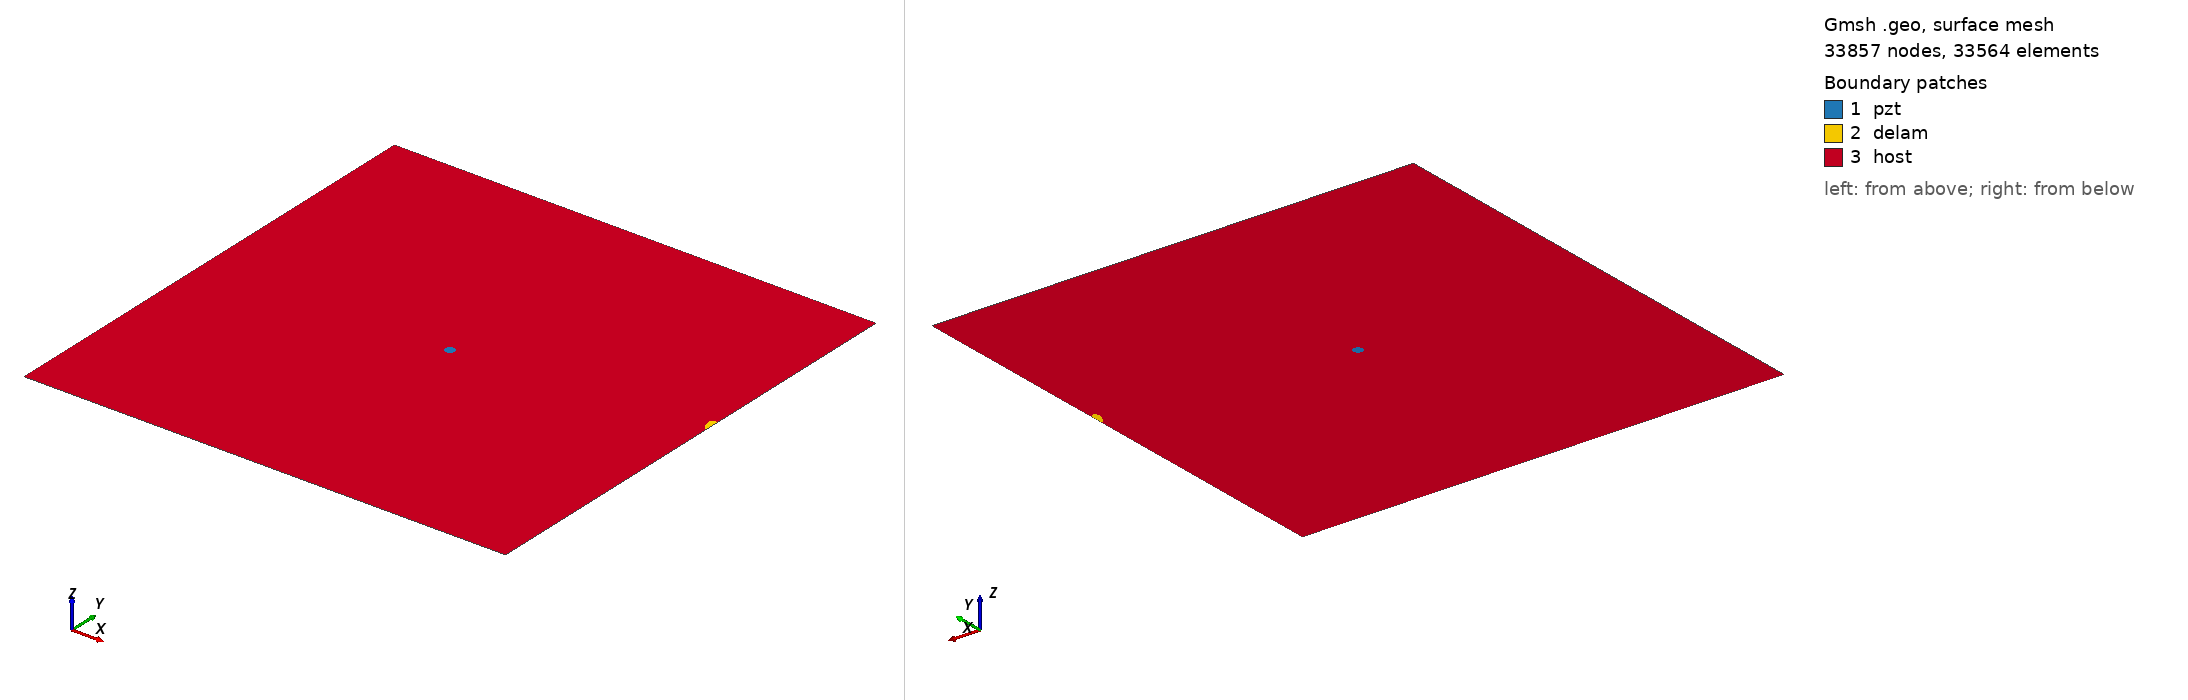

Gmsh geometry script, surface-meshed: 33857 nodes, 33564 surface elements. Boundary patches (legend numbers): 1 pzt, 2 delam, 3 host. Left view from above one corner, right view from below the opposite corner. Legend entries are the model's physical surfaces. The drawing asked Gmsh for element sizes between 1% and 20% of the model's largest extent; the script's own settings can give other sizes.

=== m2_81_delam1_position_no_60_a_10mm_b_5mm_angle_120.geo (drawn) ===
SetFactory("OpenCASCADE");
L=0.500000; 
W=0.500000; 
a=0.010000; 
b=0.005000; 
x=0.500000; 
y=0.277778; 
alpha=0.666667 *Pi; 
r=0.005000; 
xpzt=0.250000; 
ypzt=0.250000; 
//+
Point(1) = {0, 0, 0, 1.0};
//+
Point(2) = {L, 0, 0, 1.0};
//+
Point(3) = {L, W, 0, 1.0};
//+
Point(4) = {0, W, 0, 1.0};
//+
Line(1) = {1, 2};
//+
Line(2) = {2, 3};
//+
Line(3) = {3, 4};
//+
Line(4) = {4, 1};
//+
Circle(5) = {xpzt, ypzt, -0, r, 0, 2*Pi};
//+
Ellipse(6) = {x, y, -0, a, b, 0, 2*Pi};
//+
Rotate {{0, 0, 1}, {x, y, 0}, alpha} {
  Curve{6}; 
}
//+
BooleanDifference{ Curve{6}; Delete; }{ Curve{2}; }
//+
Delete {
  Curve{7}; 
}
//Delete {
//  Curve{8}; 
//}
//+
Delete {
  Curve{2}; 
}
//+
Line(9) = {7, 8};
//+
Line(10) = {2, 7};
//+
Line(11) = {8, 3};
//+
Curve Loop(1) = {5};
//+
Plane Surface(1) = {1};
//+
Curve Loop(2) = {9, 8, 6};
//+
Plane Surface(2) = {2};
//+
Curve Loop(3) = {10, -6, -8, 11, 3, 4, 1};
//+
Curve Loop(4) = {5};
//+
Plane Surface(3) = {3, 4};
//+
Point(9) = {xpzt, ypzt, 0, 1.0};
//+
Point{9} In Surface {1};// mesh node at centre of pzt
//+
Physical Surface("pzt") = {1};
//+
Physical Surface("delam") = {2};
//+
Physical Surface("host") = {3};


Mesh.Algorithm = 6; // Frontal
Mesh.CharacteristicLengthFactor = 0.070000;
Mesh.CharacteristicLengthMin = 0.001000;
Mesh.CharacteristicLengthMax = 0.200000;
Mesh.RecombineAll = 1; // Apply recombination algorithm
Mesh.SubdivisionAlgorithm = 1; // 1: all quadrangles
Mesh.Smoothing = 1;
